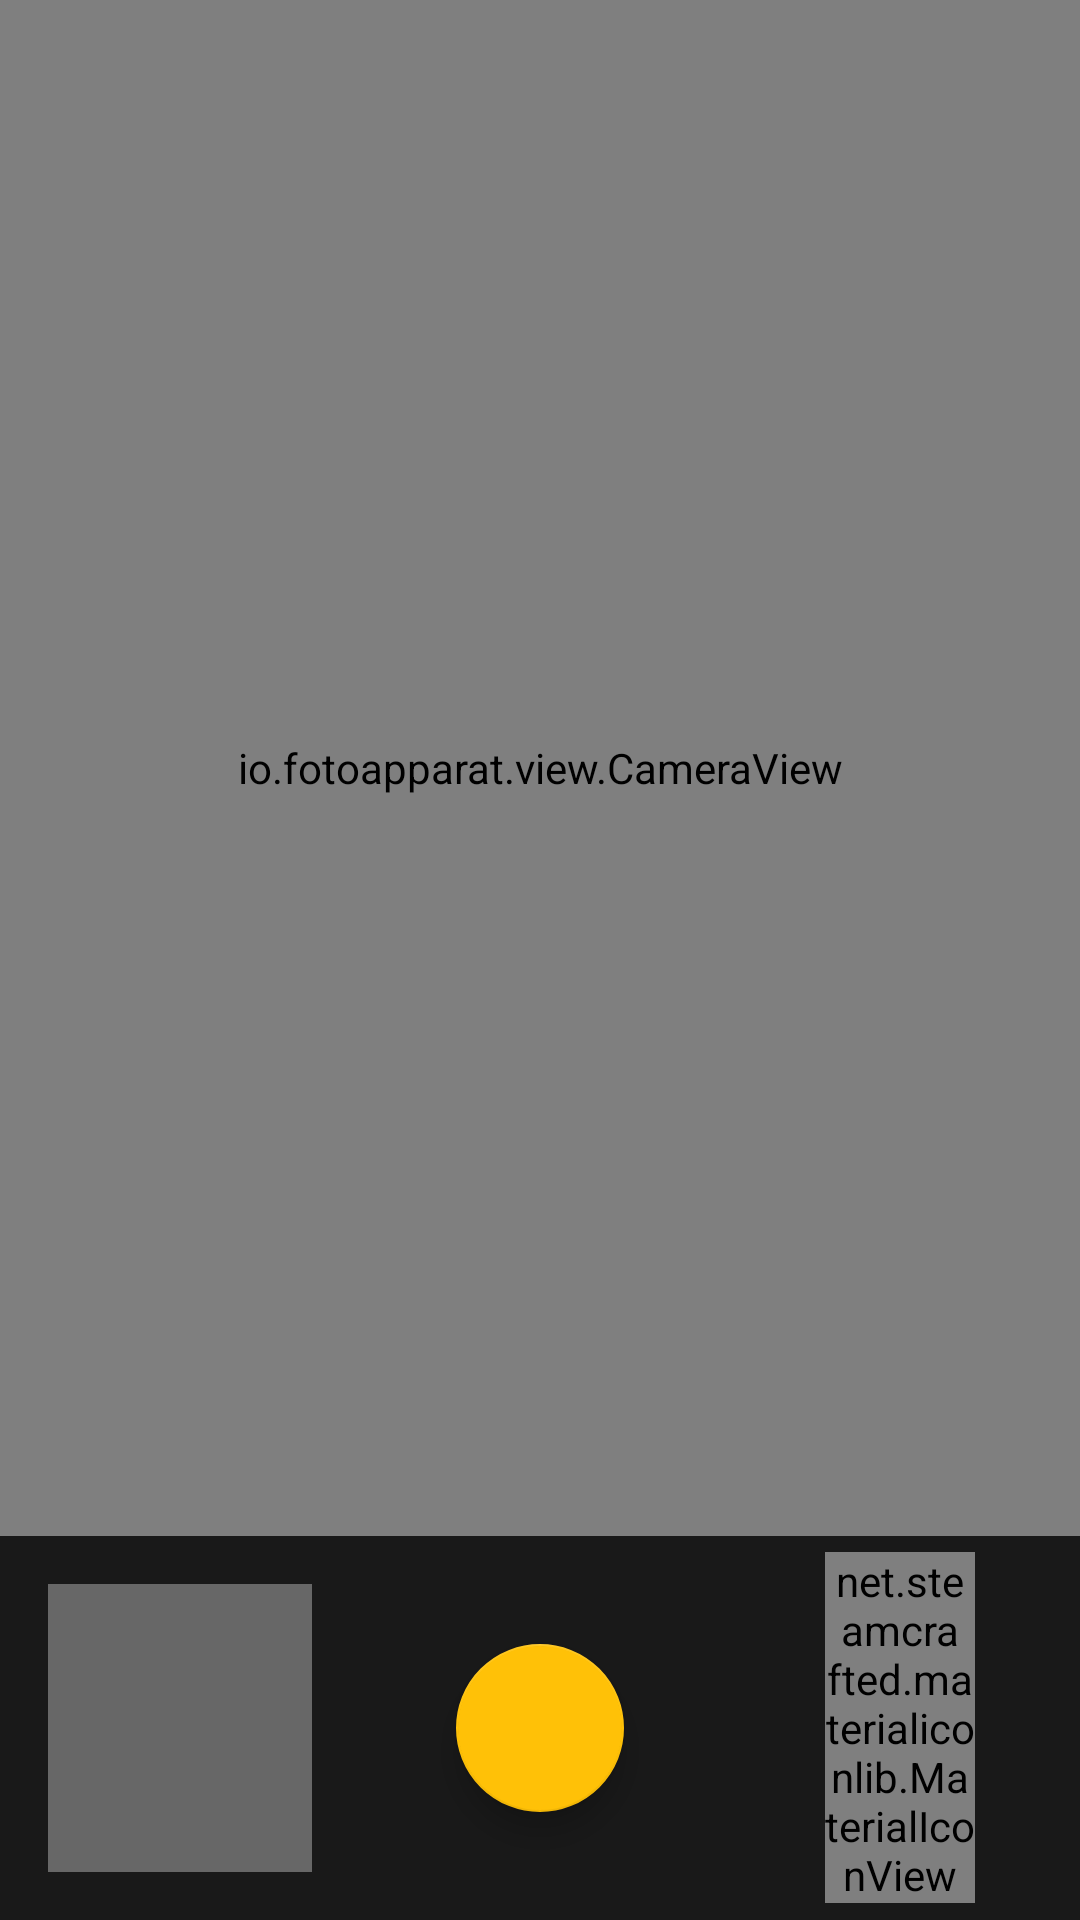

Android layout source for this screen:
<!-- AndroidManifest.xml: application theme AppTheme -->
<!-- res/layout/layout_camera_activity.xml -->
<?xml version="1.0" encoding="utf-8"?>
<LinearLayout xmlns:android="http://schemas.android.com/apk/res/android"
    xmlns:app="http://schemas.android.com/apk/res-auto"
    xmlns:tools="http://schemas.android.com/tools"
    android:layout_width="match_parent"
    android:layout_height="match_parent"
    android:orientation="vertical"
    android:weightSum="2"
    tools:context="com.example.kdm.lightscanner.ui.activities.MainActivity">

    <RelativeLayout
        android:layout_width="match_parent"
        android:layout_height="0dp"
        android:layout_weight="1.6">

        <io.fotoapparat.view.CameraView
            android:id="@+id/camera_view_main"
            android:layout_width="match_parent"
            android:layout_height="match_parent" />

        <RelativeLayout
            android:id="@+id/loading_layout_camera_activity"
            android:layout_width="match_parent"
            android:layout_height="match_parent"
            android:background="@color/transparent_white"
            android:visibility="gone">

            <com.pnikosis.materialishprogress.ProgressWheel
                android:layout_width="40dp"
                android:layout_height="40dp"
                android:layout_centerInParent="true"
                app:matProg_barColor="@color/colorAccent"
                app:matProg_progressIndeterminate="true" />
        </RelativeLayout>
    </RelativeLayout>

    <LinearLayout
        android:layout_width="match_parent"
        android:layout_height="0dp"
        android:layout_weight="0.4"
        android:background="@color/black"
        android:orientation="horizontal"
        android:weightSum="3">

        <FrameLayout
            android:layout_width="0dp"
            android:layout_height="match_parent"
            android:layout_weight="1">

            <ImageView
                android:id="@+id/iv_image_camera_activity"
                android:layout_width="match_parent"
                android:layout_height="match_parent"
                android:layout_margin="16dp"
                android:src="@color/divider" />

            <TextView
                android:id="@+id/tv_photo_taken_count_camera_activity"
                android:layout_width="wrap_content"
                android:layout_height="wrap_content"
                android:layout_gravity="right|end"
                android:layout_margin="16sp"
                android:background="@drawable/bg_badge"
                android:padding="5dp"
                android:text="5"
                android:textColor="@color/white"
                android:textStyle="bold"
                android:visibility="gone" />
        </FrameLayout>

        <FrameLayout
            android:layout_width="0dp"
            android:layout_height="match_parent"
            android:layout_weight="1">

            <com.google.android.material.floatingactionbutton.FloatingActionButton
                android:id="@+id/fab_take_photo_main"
                android:layout_width="wrap_content"
                android:layout_height="wrap_content"
                android:layout_gravity="center"
                android:scaleType="center"
                android:src="@drawable/ic_action_camera"
                app:fabSize="normal" />
        </FrameLayout>

        <FrameLayout
            android:layout_width="0dp"
            android:layout_height="match_parent"
            android:layout_weight="1">

            <net.steamcrafted.materialiconlib.MaterialIconView
                android:id="@+id/btn_continue_camera_activity"
                android:layout_width="50dp"
                android:layout_height="wrap_content"
                android:layout_gravity="center"
                app:materialIcon="arrow_right"
                app:materialIconColor="@color/white" />
        </FrameLayout>
    </LinearLayout>
</LinearLayout>
<!-- resources referenced by this layout -->
<resources>
  <color name="black">#191919</color>
  <color name="colorAccent">#FFC107</color>
  <color name="divider">#80B6B6B6</color>
  <color name="transparent_white">#80FFFFFF</color>
  <color name="white">#ffffff</color>
  <style name="AppTheme" parent="Theme.AppCompat.Light.DarkActionBar">
          
          <item name="colorPrimary">@color/colorPrimary</item>
          <item name="colorPrimaryDark">@color/colorPrimaryDark</item>
          <item name="colorAccent">@color/colorAccent</item>
      </style>
  <color name="colorPrimary">#FF9800</color>
  <color name="colorPrimaryDark">#F57C00</color>
</resources>
